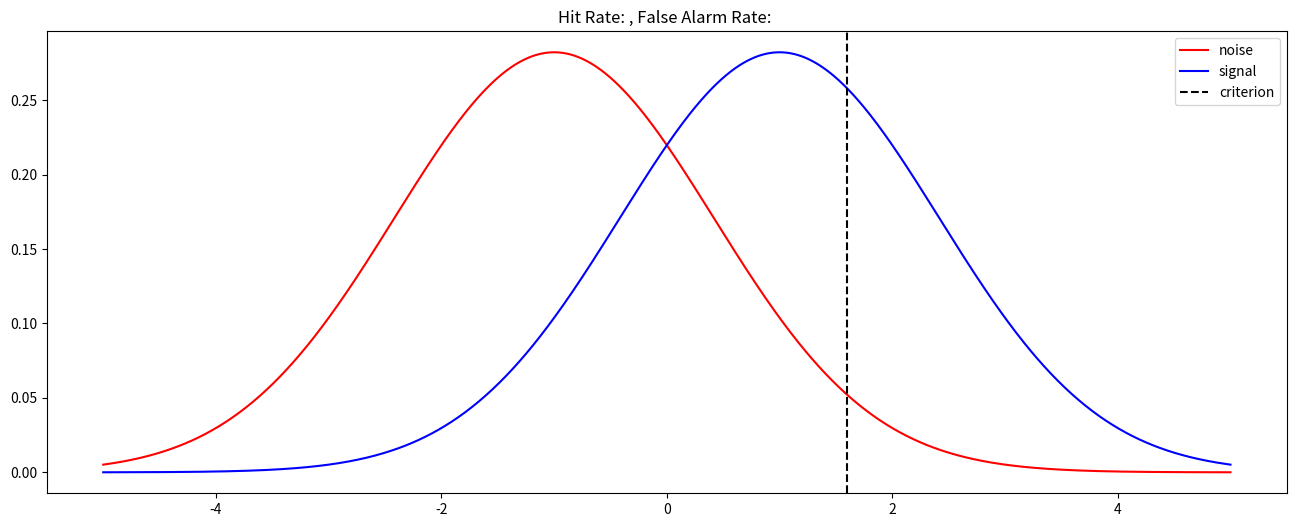
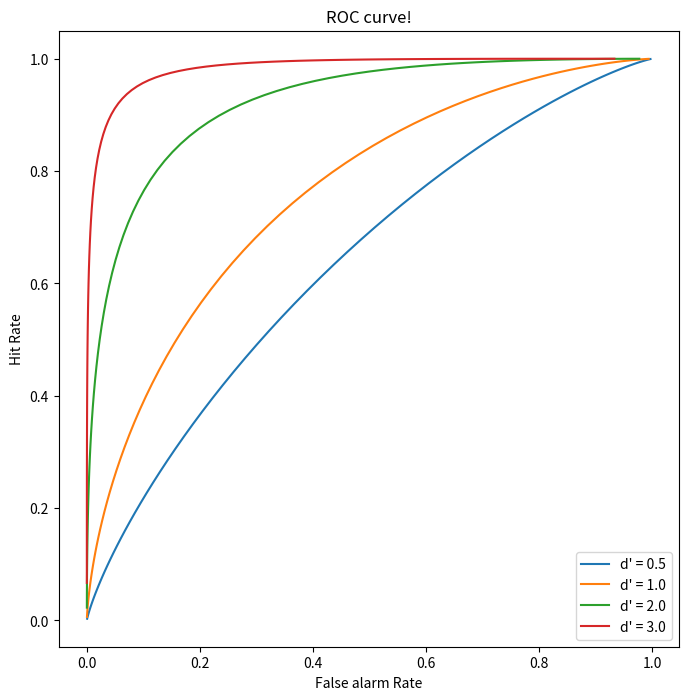

These charts were generated, in order, by the following Python code:
from scipy.stats import norm
from math import sqrt
import numpy as np
import matplotlib.pyplot as plt

# Signal Detection Theory

# function to turn 'proportions' into z-scores
Z = norm.ppf 

def sdt(hit_rate, fa_rate):
    """
    This function takes a hit rate and a false alarm rate, and computes d_prime and c
    """
    out = dict()
    out['d_prime'] = Z(hit_rate) - Z(fa_rate)
    out['criterion'] = -(Z(hit_rate) + Z(fa_rate))/2
    return out

# plotting Gaussians for figures
def draw_gauss(m,  s, ax, c, label='', rnge=[-5,5]):
    """
    draws a gaussian at x, with sd s in the specified axis using color c
    """
    x = np.linspace(rnge[0], rnge[1], 1000)
    ax.plot(x, norm.pdf(x, loc=m, scale=s), c=c, label=label)

# Example draw figure
s = sqrt(2)
mean_diff = 2 # if there is no distance (d' = 0) then mean_diff is set to zero
criterion = 1.6

# make a figure
f, ax = plt.subplots(1, 1, figsize=(16,6))
ax.set_title('Hit Rate: , False Alarm Rate: ')

# draw normal distribution
draw_gauss(m=-mean_diff/2, s=s, ax=ax, c='r', label='noise')
draw_gauss(m=mean_diff/2, s=s, ax=ax, c='b', label='signal')

# plot 'c', the criterion value in the plot
ax.axvline(x=criterion,  color='k', linestyle='--', label='criterion') 
plt.legend()

# get Z-scores; reverse calculation for hit rate and false alarm rate
def hr_far(d, c):
    fa = 1-norm.cdf(c, loc=-d/2)
    h = 1-norm.cdf(c, loc=d/2)
    return h, fa

# Plot ROC Curve
cs = np.linspace(-3,3,100,endpoint=True) # evenly space numeber as array

f, ax = plt.subplots(1, 1, figsize=(8,8))
ax.set_title('ROC curve!')
ax.set_xlabel('False alarm Rate')
ax.set_ylabel('Hit Rate')

hs_fas = np.array([hr_far(0.5, c) for c in cs])
plt.plot(hs_fas[:,1], hs_fas[:,0], label="d' = 0.5")
hs_fas = np.array([hr_far(1.0, c) for c in cs])
plt.plot(hs_fas[:,1], hs_fas[:,0], label="d' = 1.0")
hs_fas = np.array([hr_far(2, c) for c in cs])
plt.plot(hs_fas[:,1], hs_fas[:,0], label="d' = 2.0")
hs_fas = np.array([hr_far(3.0, c) for c in cs])
plt.plot(hs_fas[:,1], hs_fas[:,0], label="d' = 3.0")

plt.legend()
